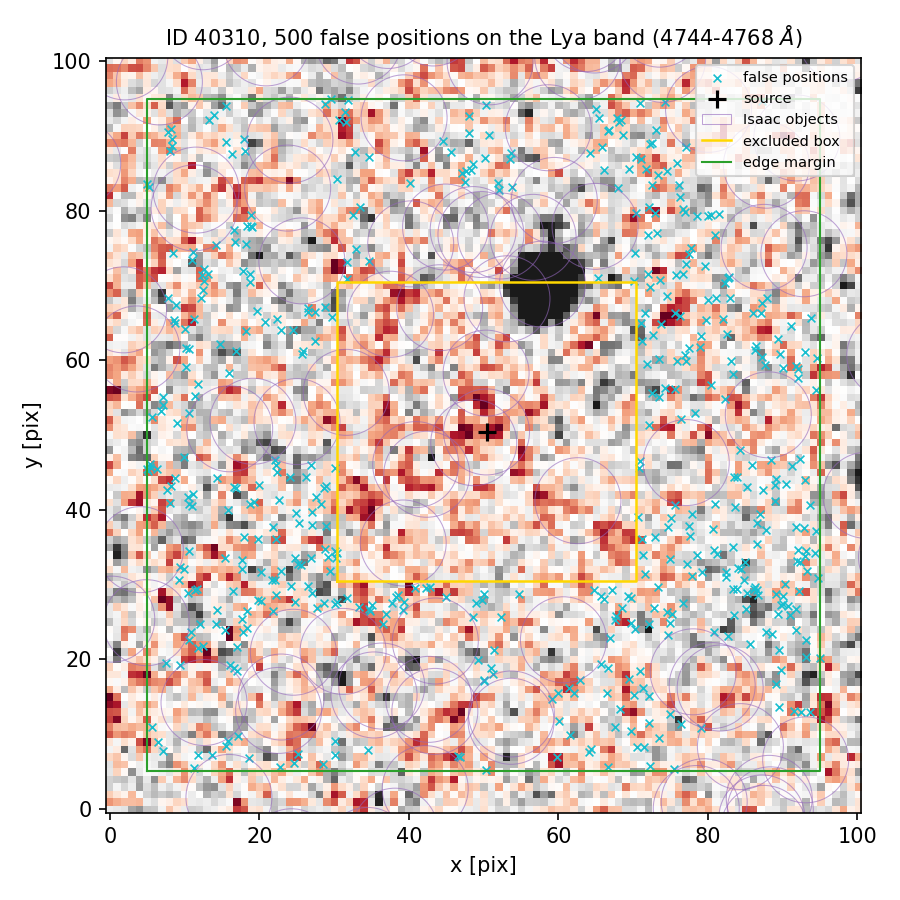

Source data for this figure (header and first rows):
index, ra, dec, x_pix, y_pix, nearest_isaac_arcsec
0, 150.2, 2.318, 59.9, 15.48, 1.357
1, 150.2, 2.322, 13.92, 92.83, 1.703
2, 150.2, 2.32, 93.01, 61.17, 1.959
3, 150.2, 2.318, 27.73, 26.81, 1.335
4, 150.2, 2.318, 33.38, 26.95, 1.256
5, 150.2, 2.318, 85.69, 22.03, 1.427
6, 150.2, 2.318, 14.33, 26.66, 1.924
7, 150.2, 2.32, 75.64, 66.35, 2.951
8, 150.2, 2.321, 18.74, 70.45, 1.5
9, 150.2, 2.322, 70.98, 86.98, 2.184
10, 150.2, 2.322, 8.244, 90.9, 1.308
11, 150.2, 2.321, 71.98, 71.6, 1.896
12, 150.2, 2.319, 9.906, 47.09, 1.435
13, 150.2, 2.32, 25.88, 61.19, 1.587
14, 150.2, 2.318, 17.85, 23.71, 1.448
15, 150.2, 2.319, 90.46, 43.51, 1.9
16, 150.2, 2.321, 72.25, 69.86, 2.18
17, 150.2, 2.318, 11.75, 21.5, 1.467
18, 150.2, 2.32, 94.45, 56.09, 1.444
19, 150.2, 2.321, 7.767, 68.27, 1.224
20, 150.2, 2.319, 10.62, 34.44, 1.308
21, 150.2, 2.318, 75.22, 26.04, 1.642
22, 150.2, 2.321, 81.51, 79.61, 1.502
23, 150.2, 2.318, 72.72, 26.92, 2.019
24, 150.2, 2.319, 77.41, 37.77, 1.711
25, 150.2, 2.319, 93.7, 40.58, 1.512
26, 150.2, 2.319, 10.93, 40.53, 1.803
27, 150.2, 2.319, 74.69, 37.75, 1.781
28, 150.2, 2.319, 79.23, 31.68, 2.682
29, 150.2, 2.321, 30.32, 84.2, 1.329
30, 150.2, 2.321, 79.97, 79.3, 1.726
31, 150.2, 2.319, 28.73, 34.75, 2.109
32, 150.2, 2.318, 61.39, 16.17, 1.298
33, 150.2, 2.321, 77.76, 74.95, 1.951
34, 150.2, 2.318, 20.17, 27.81, 1.628
35, 150.2, 2.317, 61.57, 9.93, 1.62
36, 150.2, 2.318, 16.1, 19.24, 1.225
37, 150.2, 2.319, 25.55, 32.64, 2.347
38, 150.2, 2.321, 16.63, 77.44, 1.222
39, 150.2, 2.32, 7.071, 55.02, 1.471
40, 150.2, 2.321, 70.26, 74.36, 1.285
41, 150.2, 2.321, 40.13, 83.73, 1.518
42, 150.2, 2.318, 64.72, 29.27, 1.557
43, 150.2, 2.321, 28.73, 67.13, 1.375
44, 150.2, 2.322, 47.08, 85.09, 1.519
45, 150.2, 2.319, 24.1, 44.45, 1.482
46, 150.2, 2.321, 65.28, 71.03, 1.38
47, 150.2, 2.318, 62.92, 17.26, 1.161
48, 150.2, 2.319, 28.29, 40.83, 2.289
49, 150.2, 2.321, 16.8, 75.84, 1.43
50, 150.2, 2.318, 76.65, 27.52, 1.858
51, 150.2, 2.32, 71.24, 62.63, 3.072
52, 150.2, 2.318, 50.99, 18.9, 1.356
53, 150.2, 2.321, 34.61, 73.24, 1.219
54, 150.2, 2.319, 81.01, 40.8, 1.353
55, 150.2, 2.319, 85.84, 46.06, 1.402
56, 150.2, 2.318, 62.13, 15.52, 1.448
57, 150.2, 2.319, 10.61, 40.79, 1.79
58, 150.2, 2.321, 73.14, 76.97, 1.658
59, 150.2, 2.322, 65.08, 93.64, 1.382
... 440 more rows
